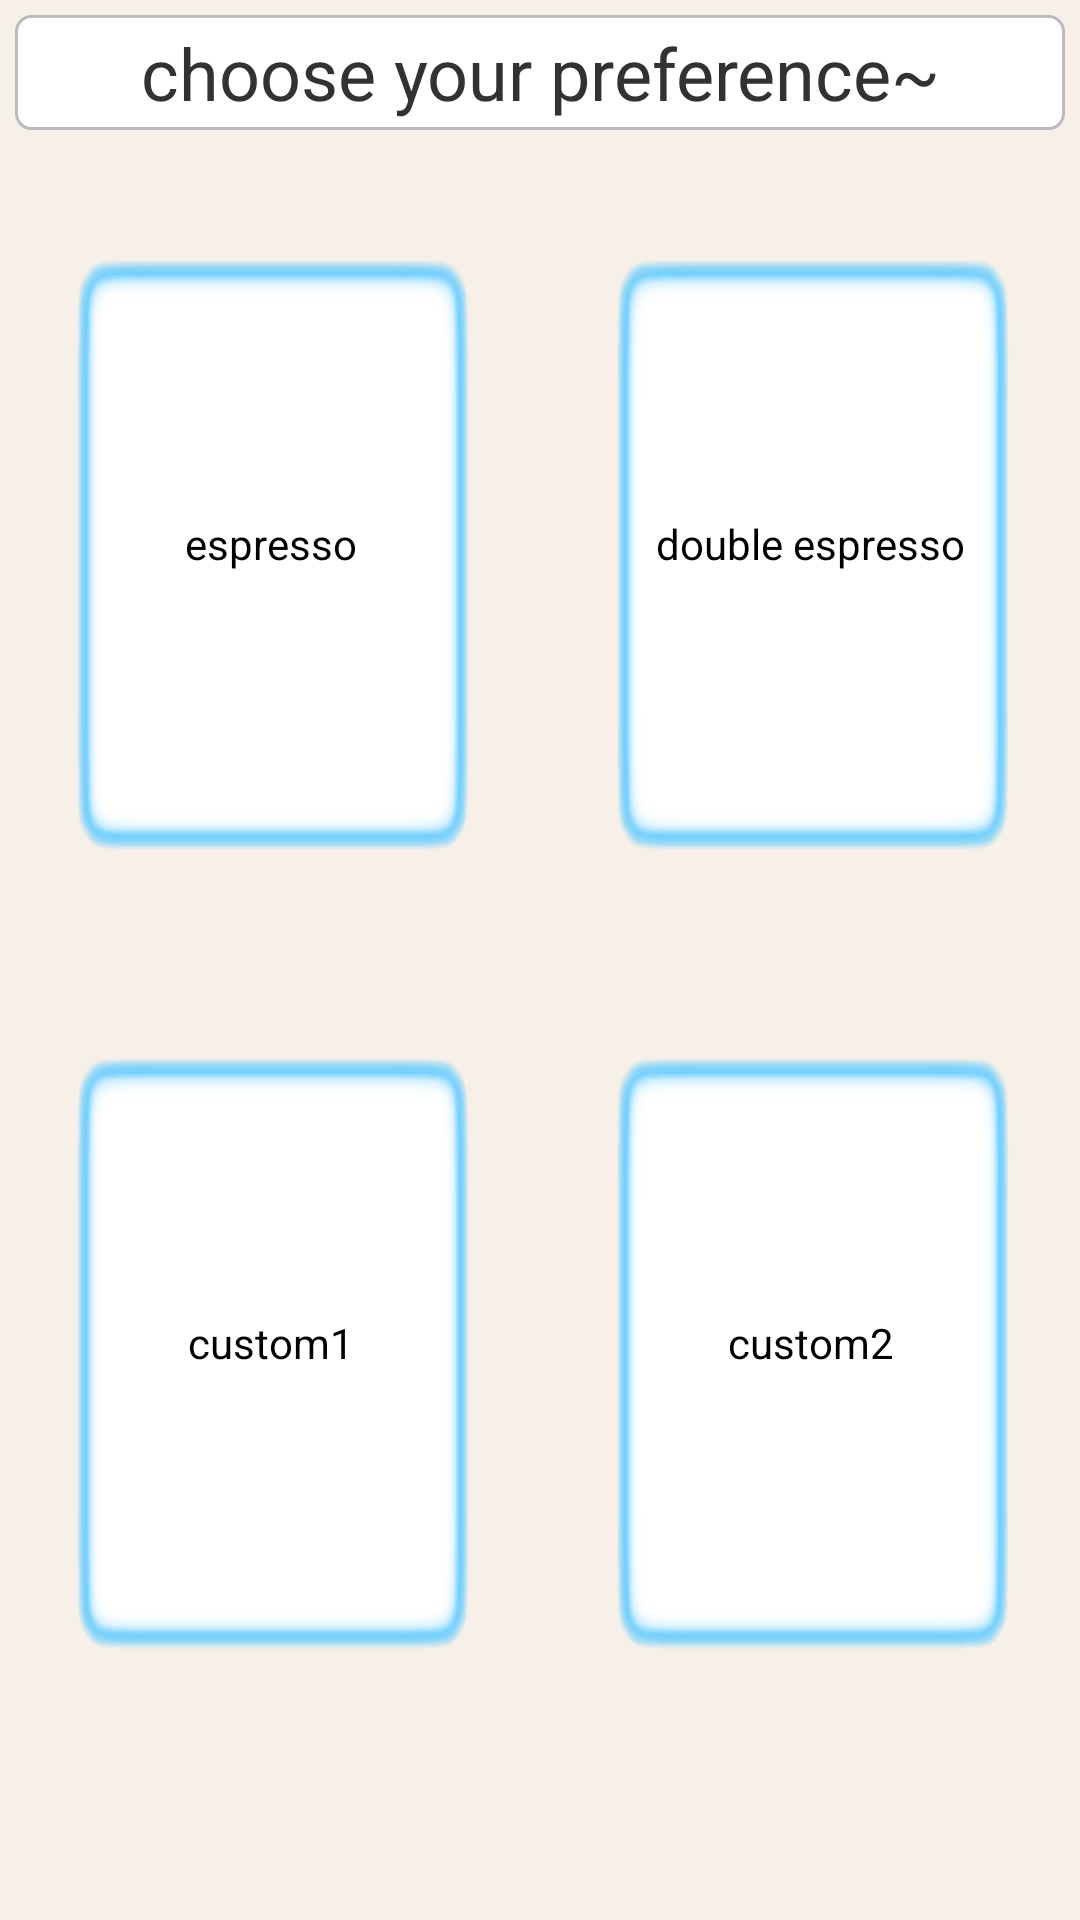

Here is an Android app screen rendered from its layout file. Give the layout XML and the strings, colors and styles it references.
<!-- AndroidManifest.xml: application theme AppTheme -->
<!-- res/layout/fragment_coffeesorts.xml -->
<?xml version="1.0" encoding="utf-8"?>
<LinearLayout xmlns:android="http://schemas.android.com/apk/res/android"
    android:layout_width="match_parent"
    android:layout_height="match_parent"
    android:orientation="vertical"
    android:background="#f7f0e8" >
    <TextView 
        android:layout_width="match_parent"
        android:layout_height="wrap_content"
        android:gravity="center_horizontal"
        android:background="@drawable/zqlayoutshape"
        android:layout_margin="5dp"
        android:padding="3dp"
        android:text="choose your preference~"
        android:textSize="24sp"/>
    <LinearLayout
        android:layout_width="match_parent"
        android:layout_height="0dp"
        android:layout_weight="0.45"
        android:orientation="horizontal">
        
        <Button android:id="@+id/espressoButton"
        android:layout_height="match_parent"
        android:layout_width="0dp"
        android:layout_weight="0.5"
        android:layout_margin="5dp"
		android:background="@drawable/chooseselector"
        android:text="espresso" />
        
        <Button android:id="@+id/doubleButton"
        android:layout_height="match_parent"
        android:layout_width="0dp"
        android:layout_weight="0.5"
        android:layout_margin="5dp"
		android:background="@drawable/chooseselector"
        android:text="double espresso" />
        
    </LinearLayout>
    <LinearLayout
        android:layout_width="match_parent"
        android:layout_height="0dp"
        android:layout_weight="0.45"
        android:orientation="horizontal">
        
        <Button android:id="@+id/cus1Button"
        android:layout_height="match_parent"
        android:layout_width="0dp"
        android:layout_weight="0.5"
        android:layout_margin="5dp"
		android:background="@drawable/chooseselector"
        android:text="custom1" />
        
        <Button android:id="@+id/cus2Button"
        android:layout_height="match_parent"
        android:layout_width="0dp"
        android:layout_weight="0.5"
        android:layout_margin="5dp"
		android:background="@drawable/chooseselector"
        android:text="custom2" />
        
    </LinearLayout>
    <LinearLayout
        android:layout_width="match_parent"
        android:layout_height="0dp"
        android:layout_weight="0.1">
        
    </LinearLayout>

</LinearLayout>
<!-- resources referenced by this layout -->
<resources>
  <!-- drawable chooseselector (drawable) -->
  <?xml version="1.0" encoding="utf-8"?>
    
  <selector  
      xmlns:android="http://schemas.android.com/apk/res/android">  
      <item android:state_pressed="true" >  
         	<bitmap android:src="@drawable/button_pressed" /> 
      </item>  
      <item android:state_focused="true" >  
          <bitmap android:src="@drawable/button_pressed" />
      </item>  
      <item>        
          <bitmap android:src="@drawable/button" />
      </item>  
  </selector>
  <!-- drawable zqlayoutshape (drawable) -->
  <?xml version="1.0" encoding="utf-8"?>
  <shape xmlns:android="http://schemas.android.com/apk/res/android" >
      <solid android:color="#ffffff" />
      <corners android:radius="5dp"/>
      <stroke android:width="1dp"
          android:color="#bcbcbc"/>
  
  
  </shape>
  <style name="AppTheme" parent="AppBaseTheme">
          
      </style>
  <!-- drawable button_pressed: png bitmap (drawable-hdpi, 11658 bytes) -->
  <!-- drawable button: png bitmap (drawable-hdpi, 12075 bytes) -->
  <style name="AppBaseTheme" parent="android:Theme.Light">
          
      </style>
</resources>
